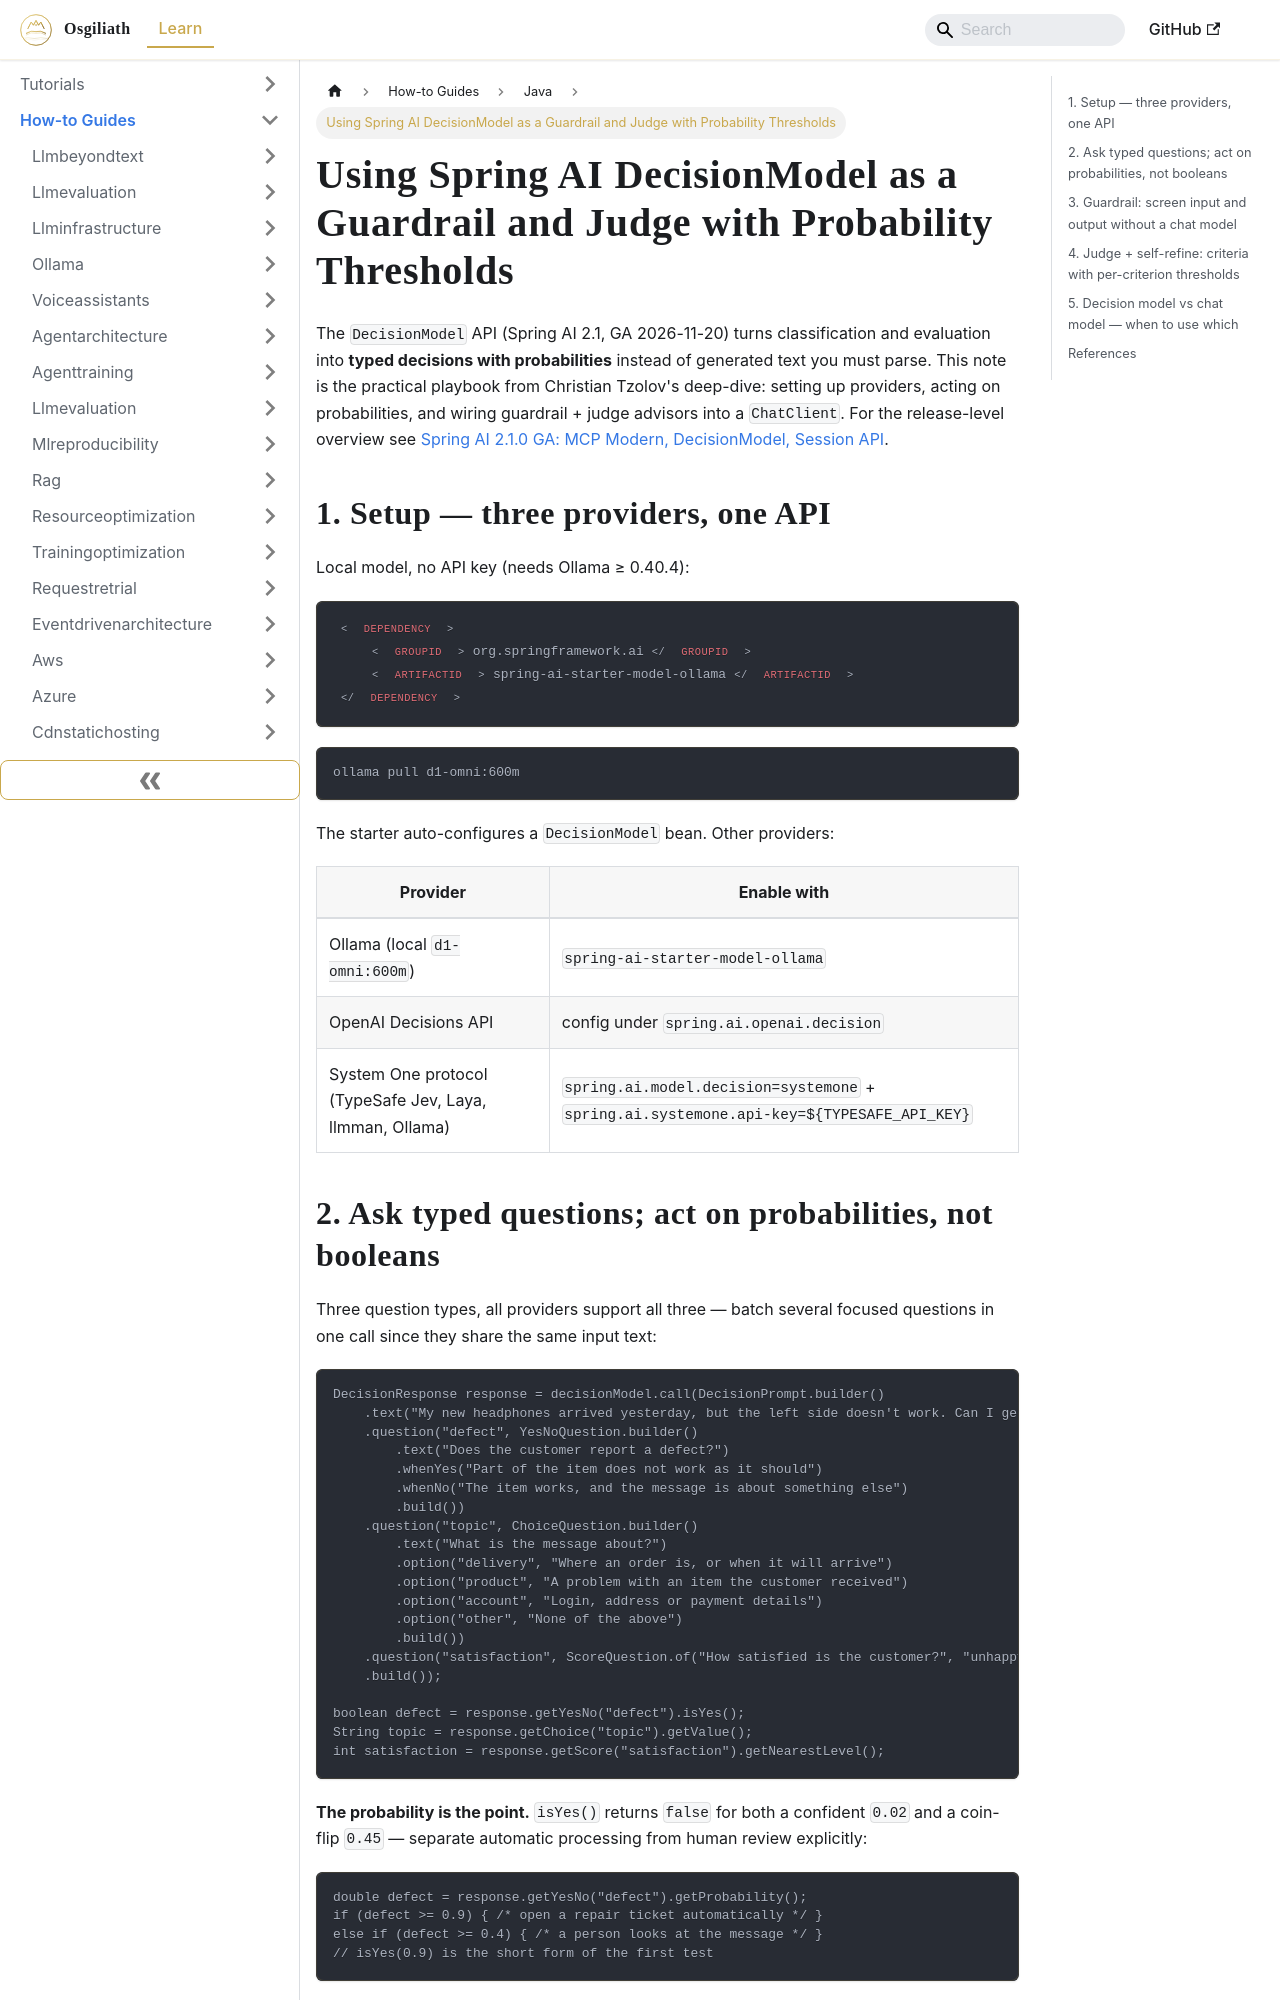

repository: OsgiliathEnterprise/kb · page: how-to/programming/java/howto-spring-ai-decision-model-guardrail-judge/index.html · generator: docusaurus

---
title: Using Spring AI DecisionModel as a Guardrail and Judge with Probability Thresholds
diataxis: How-to Guide
domain: programming
topic: java
source: Spring Blog
source_url: https://spring.io/blog/2026/11/26/spring-ai-decision-models-guardrails-judges
date: 2026-11-26
keywords:
- knowledge-base
- java
- programming
- how-to
---
# Using Spring AI DecisionModel as a Guardrail and Judge with Probability Thresholds

The `DecisionModel` API (Spring AI 2.1, GA 2026-11-20) turns classification and evaluation into **typed decisions with probabilities** instead of generated text you must parse. This note is the practical playbook from Christian Tzolov's deep-dive: setting up providers, acting on probabilities, and wiring guardrail + judge advisors into a `ChatClient`. For the release-level overview see [Spring AI 2.1.0 GA: MCP Modern, DecisionModel, Session API](../../../explanations/programming/java/explanation-spring-ai-2-1-mcp-modern-decision-models-session-api.md).

## 1. Setup — three providers, one API

Local model, no API key (needs Ollama ≥ 0.40.4):

```xml
<dependency>
    <groupId>org.springframework.ai</groupId>
    <artifactId>spring-ai-starter-model-ollama</artifactId>
</dependency>
```

```bash
ollama pull d1-omni:600m
```

The starter auto-configures a `DecisionModel` bean. Other providers:

| Provider | Enable with |
| --- | --- |
| Ollama (local `d1-omni:600m`) | `spring-ai-starter-model-ollama` |
| OpenAI Decisions API | config under `spring.ai.openai.decision` |
| System One protocol (TypeSafe Jev, Laya, llmman, Ollama) | `spring.ai.model.decision=systemone` + `spring.ai.systemone.api-key=${TYPESAFE_API_KEY}` |
